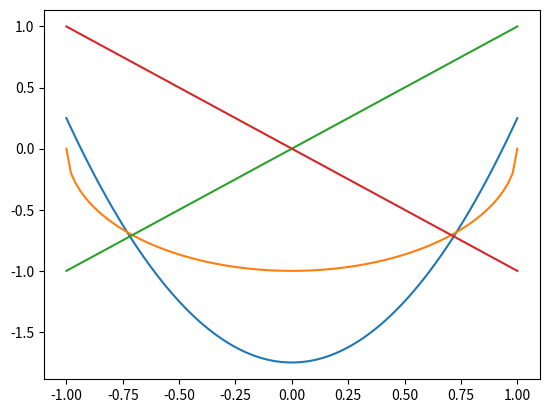

Recreate this plot in Python.
import numpy as np
import matplotlib.pyplot as plt


a = 1
b = 1
c = 0
r = 1
x = np.linspace(-1, 1,num=100)

id_pos = x # identity line
id_neg = -x

y = a*x**2+b*x**2+c - 1.75
circle = -np.sqrt(r**2 - x**2)

plt.plot(x,y)
plt.plot(x,circle)
plt.plot(x,id_pos)
plt.plot(x,id_neg)
plt.show()
